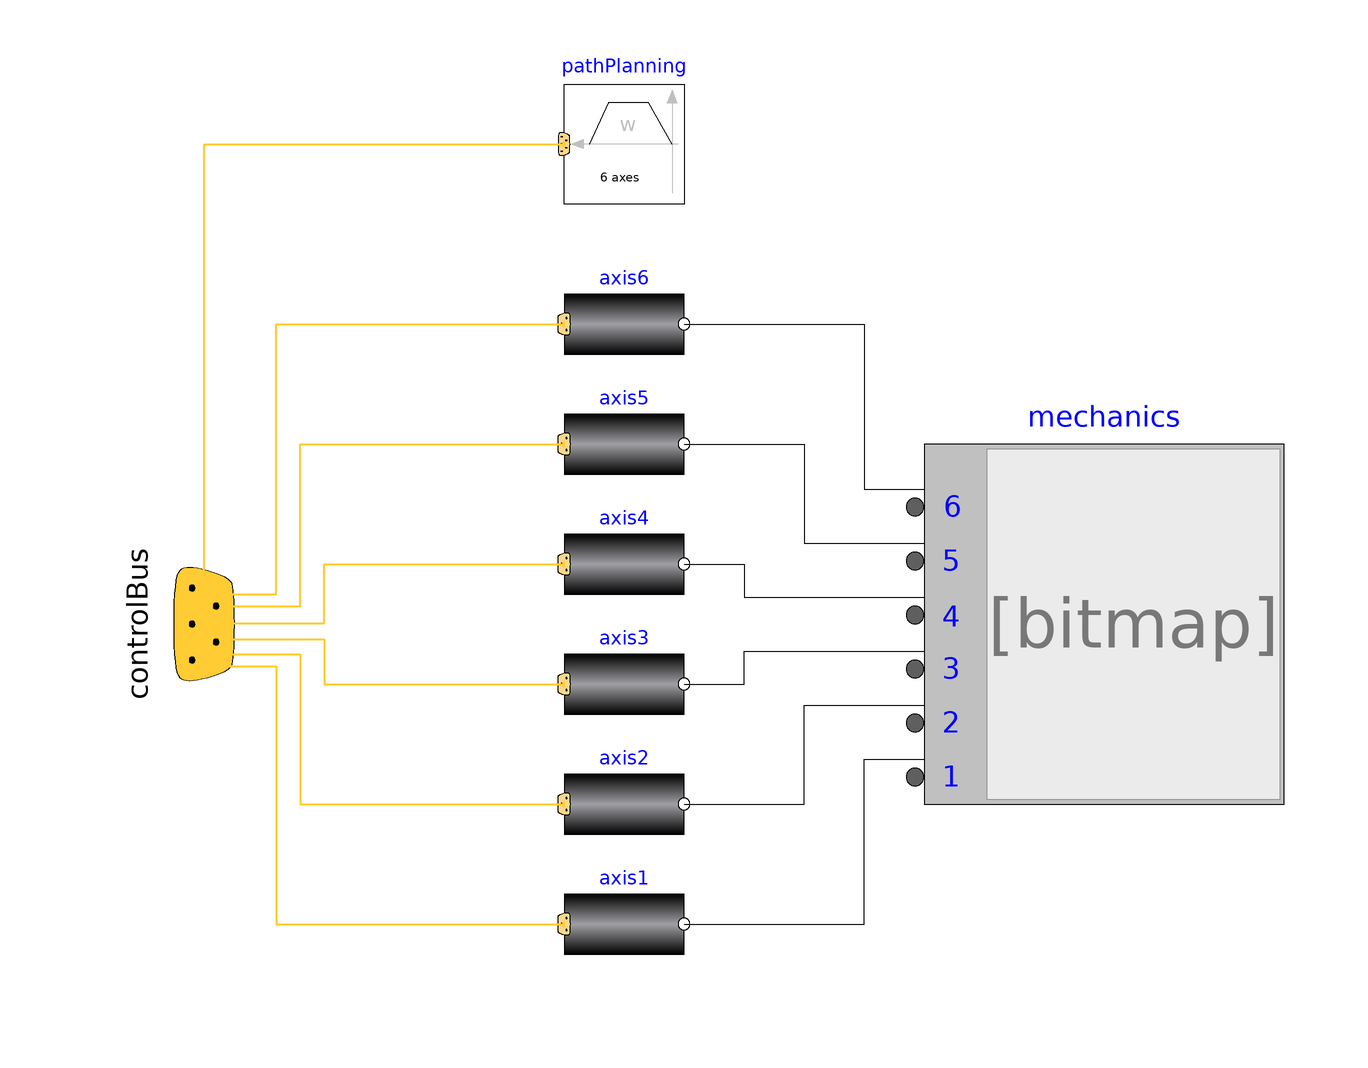

The Modelica model whose source follows is shown above as a component diagram (icons at their Placement, wires along their Line points).

model fullRobot
    "Six degree of freedom robot with path planning, controllers, motors, brakes, gears and mechanics"
    extends Modelica.Icons.Example;

    parameter SI.Mass mLoad(min=0) = 15 "Mass of load";
    parameter SI.Position rLoad[3]={0.1,0.25,0.1}
      "Distance from last flange to load mass";
    parameter SI.Acceleration g=9.81 "Gravity acceleration";
    parameter SI.Time refStartTime=0 "Start time of reference motion";
    parameter SI.Time refSwingTime=0.5
      "Additional time after reference motion is in rest before simulation is stopped";

    parameter Real startAngle1(unit="deg") = -60 "Start angle of axis 1"
      annotation (Dialog(tab="Reference", group="startAngles"));
    parameter Real startAngle2(unit="deg") = 20 "Start angle of axis 2"
      annotation (Dialog(tab="Reference", group="startAngles"));
    parameter Real startAngle3(unit="deg") = 90 "Start angle of axis 3"
      annotation (Dialog(tab="Reference", group="startAngles"));
    parameter Real startAngle4(unit="deg") = 0 "Start angle of axis 4"
      annotation (Dialog(tab="Reference", group="startAngles"));
    parameter Real startAngle5(unit="deg") = -110 "Start angle of axis 5"
      annotation (Dialog(tab="Reference", group="startAngles"));
    parameter Real startAngle6(unit="deg") = 0 "Start angle of axis 6"
      annotation (Dialog(tab="Reference", group="startAngles"));

    parameter Real endAngle1(unit="deg") = 60 "End angle of axis 1"
      annotation (Dialog(tab="Reference", group="endAngles"));
    parameter Real endAngle2(unit="deg") = -70 "End angle of axis 2"
      annotation (Dialog(tab="Reference", group="endAngles"));
    parameter Real endAngle3(unit="deg") = -35 "End angle of axis 3"
      annotation (Dialog(tab="Reference", group="endAngles"));
    parameter Real endAngle4(unit="deg") = 45 "End angle of axis 4"
      annotation (Dialog(tab="Reference", group="endAngles"));
    parameter Real endAngle5(unit="deg") = 110 "End angle of axis 5"
      annotation (Dialog(tab="Reference", group="endAngles"));
    parameter Real endAngle6(unit="deg") = 45 "End angle of axis 6"
      annotation (Dialog(tab="Reference", group="endAngles"));

    parameter SI.AngularVelocity refSpeedMax[6]={3,1.5,5,3.1,3.1,4.1}
      "Maximum reference speeds of all joints"
      annotation (Dialog(tab="Reference", group="Limits"));
    parameter SI.AngularAcceleration refAccMax[6]={15,15,15,60,60,60}
      "Maximum reference accelerations of all joints"
      annotation (Dialog(tab="Reference", group="Limits"));

    parameter Real kp1=5 "Gain of position controller"
      annotation (Dialog(tab="Controller", group="Axis 1"));
    parameter Real ks1=0.5 "Gain of speed controller"
      annotation (Dialog(tab="Controller", group="Axis 1"));
    parameter SI.Time Ts1=0.05
      "Time constant of integrator of speed controller"
      annotation (Dialog(tab="Controller", group="Axis 1"));
    parameter Real kp2=5 "Gain of position controller"
      annotation (Dialog(tab="Controller", group="Axis 2"));
    parameter Real ks2=0.5 "Gain of speed controller"
      annotation (Dialog(tab="Controller", group="Axis 2"));
    parameter SI.Time Ts2=0.05
      "Time constant of integrator of speed controller"
      annotation (Dialog(tab="Controller", group="Axis 2"));
    parameter Real kp3=5 "Gain of position controller"
      annotation (Dialog(tab="Controller", group="Axis 3"));
    parameter Real ks3=0.5 "Gain of speed controller"
      annotation (Dialog(tab="Controller", group="Axis 3"));
    parameter SI.Time Ts3=0.05
      "Time constant of integrator of speed controller"
      annotation (Dialog(tab="Controller", group="Axis 3"));
    parameter Real kp4=5 "Gain of position controller"
      annotation (Dialog(tab="Controller", group="Axis 4"));
    parameter Real ks4=0.5 "Gain of speed controller"
      annotation (Dialog(tab="Controller", group="Axis 4"));
    parameter SI.Time Ts4=0.05
      "Time constant of integrator of speed controller"
      annotation (Dialog(tab="Controller", group="Axis 4"));
    parameter Real kp5=5 "Gain of position controller"
      annotation (Dialog(tab="Controller", group="Axis 5"));
    parameter Real ks5=0.5 "Gain of speed controller"
      annotation (Dialog(tab="Controller", group="Axis 5"));
    parameter SI.Time Ts5=0.05
      "Time constant of integrator of speed controller"
      annotation (Dialog(tab="Controller", group="Axis 5"));
    parameter Real kp6=5 "Gain of position controller"
      annotation (Dialog(tab="Controller", group="Axis 6"));
    parameter Real ks6=0.5 "Gain of speed controller"
      annotation (Dialog(tab="Controller", group="Axis 6"));
    parameter SI.Time Ts6=0.05
      "Time constant of integrator of speed controller"
      annotation (Dialog(tab="Controller", group="Axis 6"));
    Modelica.Mechanics.MultiBody.Examples.Systems.RobotR3.Components.MechanicalStructure mechanics(
      mLoad=mLoad,
      rLoad=rLoad,
      g=g) annotation (Placement(transformation(extent={{40,-30},{100,30}})));
    Modelica.Mechanics.MultiBody.Examples.Systems.RobotR3.Components.PathPlanning6
      pathPlanning(
      naxis=6,
      angleBegDeg={startAngle1,startAngle2,startAngle3,startAngle4,startAngle5,
          startAngle6},
      angleEndDeg={endAngle1,endAngle2,endAngle3,endAngle4,endAngle5,endAngle6},
      speedMax=refSpeedMax,
      accMax=refAccMax,
      startTime=refStartTime,
      swingTime=refSwingTime) annotation (Placement(transformation(extent={{0,70},{-20,90}})));

    Modelica.Mechanics.MultiBody.Examples.Systems.RobotR3.Components.AxisType1 axis1(
      w=4590,
      ratio=-105,
      c=43,
      cd=0.005,
      Rv0=0.4,
      Rv1=(0.13/160),
      kp=kp1,
      ks=ks1,
      Ts=Ts1) annotation (Placement(transformation(extent={{-20,-60},{0,-40}})));
    Modelica.Mechanics.MultiBody.Examples.Systems.RobotR3.Components.AxisType1 axis2(
      w=5500,
      ratio=210,
      c=8,
      cd=0.01,
      Rv1=(0.1/130),
      Rv0=0.5,
      kp=kp2,
      ks=ks2,
      Ts=Ts2) annotation (Placement(transformation(extent={{-20,-40},{0,-20}})));

    Modelica.Mechanics.MultiBody.Examples.Systems.RobotR3.Components.AxisType1 axis3(
      w=5500,
      ratio=60,
      c=58,
      cd=0.04,
      Rv0=0.7,
      Rv1=(0.2/130),
      kp=kp3,
      ks=ks3,
      Ts=Ts3) annotation (Placement(transformation(extent={{-20,-20},{0,0}})));
    Modelica.Mechanics.MultiBody.Examples.Systems.RobotR3.Components.AxisType2 axis4(
      k=0.2365,
      w=6250,
      D=0.55,
      J=1.6e-4,
      ratio=-99,
      Rv0=21.8,
      Rv1=9.8,
      peak=26.7/21.8,
      kp=kp4,
      ks=ks4,
      Ts=Ts4) annotation (Placement(transformation(extent={{-20,0},{0,20}})));
    Modelica.Mechanics.MultiBody.Examples.Systems.RobotR3.Components.AxisType2 axis5(
      k=0.2608,
      w=6250,
      D=0.55,
      J=1.8e-4,
      ratio=79.2,
      Rv0=30.1,
      Rv1=0.03,
      peak=39.6/30.1,
      kp=kp5,
      ks=ks5,
      Ts=Ts5) annotation (Placement(transformation(extent={{-20,20},{0,40}})));
    Modelica.Mechanics.MultiBody.Examples.Systems.RobotR3.Components.AxisType2 axis6(
      k=0.0842,
      w=7400,
      D=0.27,
      J=4.3e-5,
      ratio=-99,
      Rv0=10.9,
      Rv1=3.92,
      peak=16.8/10.9,
      kp=kp6,
      ks=ks6,
      Ts=Ts6) annotation (Placement(transformation(extent={{-20,40},{0,60}})));
  protected
    Modelica.Mechanics.MultiBody.Examples.Systems.RobotR3.Components.ControlBus controlBus
      annotation (Placement(transformation(
          origin={-80,0},
          extent={{-20,-20},{20,20}},
          rotation=90)));
  equation
    connect(axis2.flange, mechanics.axis2) annotation (Line(points={{0,-30},{20,-30},{20,-13.5},{40,-13.5}}));
    connect(axis1.flange, mechanics.axis1) annotation (Line(points={{0,-50},{30,-50},{30,-22.5},{40,-22.5}}));
    connect(axis3.flange, mechanics.axis3) annotation (Line(points={{0,-10},{10,-10},{10,-4.5},{40,-4.5}}));
    connect(axis4.flange, mechanics.axis4) annotation (Line(points={{0,10},{10,10},{10,4.5},{40,4.5}}));
    connect(axis5.flange, mechanics.axis5)
      annotation (Line(points={{0,30},{20,30},{20,13.5},{40,13.5}}));
    connect(axis6.flange, mechanics.axis6) annotation (Line(points={{0,50},{30,50},{30,22.5},{40,22.5}}));
    connect(controlBus, pathPlanning.controlBus)
                                         annotation (Line(
        points={{-80,0},{-80,80},{-20,80}},
        color={255,204,51},
        thickness=0.5));
    connect(controlBus.axisControlBus1, axis1.axisControlBus) annotation (
      Text(
        string="%first",
        index=-1,
        extent={{-6,3},{-6,3}}), Line(
        points={{-80.1,0.1},{-80.1,-4.5},{-79,-4.5},{-79,-7},{-68,-7},{-68,-50},{-20,-50}},
        color={255,204,51},
        thickness=0.5));

    connect(controlBus.axisControlBus2, axis2.axisControlBus) annotation (
      Text(
        string="%first",
        index=-1,
        extent={{-6,3},{-6,3}}), Line(
        points={{-80.1,0.1},{-79,0.1},{-79,-5},{-64,-5},{-64,-30},{-20,-30}},
        color={255,204,51},
        thickness=0.5));

    connect(controlBus.axisControlBus3, axis3.axisControlBus) annotation (Text(
        string="%first",
        index=-1,
        extent={{-6,3},{-6,3}}), Line(
        points={{-80.1,0.1},{-77,0.1},{-77,-2.5},{-60,-2.5},{-60,-10},{-20,-10}},
        color={255,204,51},
        thickness=0.5));

    connect(controlBus.axisControlBus4, axis4.axisControlBus) annotation (Text(
        string="%first",
        index=-1,
        extent={{-6,3},{-6,3}}), Line(
        points={{-80.1,0.1},{-60,0.1},{-60,10},{-20,10}},
        color={255,204,51},
        thickness=0.5));
    connect(controlBus.axisControlBus5, axis5.axisControlBus) annotation (
      Text(
        string="%first",
        index=-1,
        extent={{-6,3},{-6,3}}), Line(
        points={{-80.1,0.1},{-77,0.1},{-77,3},{-64,3},{-64,30},{-20,30}},
        color={255,204,51},
        thickness=0.5));
    connect(controlBus.axisControlBus6, axis6.axisControlBus) annotation (
      Text(
        string="%first",
        index=-1,
        extent={{-6,3},{-6,3}}), Line(
        points={{-80.1,0.1},{-79,0.1},{-79,5},{-68,5},{-68,50},{-20,50}},
        color={255,204,51},
        thickness=0.5));
    annotation (
      experiment(StopTime=2),
      __Dymola_Commands(
        file="modelica://Modelica/Resources/Scripts/Dymola/Mechanics/MultiBody/Examples/Systems/Run.mos"
          "Simulate",
        file="modelica://Modelica/Resources/Scripts/Dymola/Mechanics/MultiBody/Examples/Systems/fullRobotPlot.mos"
          "Plot result of axis 3 + animate"),
      Documentation(info="<html>
<p>
This example animates a motion of a detailed model of the robot
with predefined axes' angles over time.
For animation, CAD data is used.
Translate and simulate with the default settings
(default simulation stop time = 2&nbsp;s).
</p>
<p>
The path planning block incorporates a simulation termination condition.
Thus, the simulation can be terminated before reaching the stop time.
The condition depends on the start and end positions of the joints, and on their
reference speeds and reference accelerations.
For current settings, the termination condition should indeed be fulfilled right before the simulation stops.
</p>

<p>
<img src=\"modelica://Modelica/Resources/Images/Mechanics/MultiBody/Examples/Systems/r3_fullRobot.png\" alt=\"model Examples.Loops.Systems.RobotR3.fullRobot\">
</p>
</html>"));
  end fullRobot;